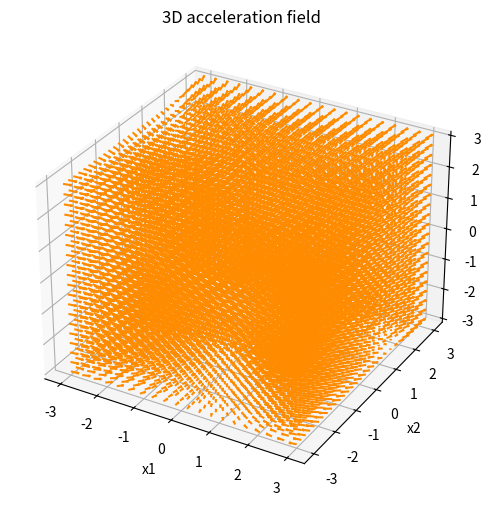

Generate this figure with matplotlib: (Note: this script raises an exception after producing the figure.)
# -*- coding: utf-8 -*-
"""
Created on Mon Sep  8 18:50:02 2025

[redacted]
"""

import matplotlib.pyplot as plt
import numpy as np
from mpl_toolkits.mplot3d import Axes3D

def velocity(x):
    x1, x2, x3 = x
    v1 = -x1 -4*x2
    v2 = 2*x1-x1*x2
    v3 = -x3-x1
    return np.array([v1, v2, v3], dtype=float)

#accel field

def acceleration(x):
    x1, x2, x3 = x
    a1 = -7*x1 + 4*x2 + 4*x1*x2
    a2 = -2*x1 - 8*x2 + 4*x2**2 + x1*x2 - 2*x1**2 + x1**2*x2
    a3 = 2*x1 + 4*x2 + x3
    return np.array([a1, a2, a3], dtype=float)

x1_vals = np.linspace(-3,3,20)
x2_vals = np.linspace(-3,3,30)
x3_vals = np.linspace(-3,3,20)

X1,X2,X3 = np.meshgrid(x1_vals, x2_vals, x3_vals)

A1 = np.zeros_like(X1)
A2 = np.zeros_like(X2)
A3 = np.zeros_like(X3)
A4 = np.zeros_like(X1)
A5 = np.zeros_like(X2)
A6 = np.zeros_like(X3)
for i in range(X1.shape[0]):
    for j in range(X1.shape[1]):
        for k in range(X1.shape[2]):
            a1 = acceleration([X1[i,j,k], X2[i,j,k], X3[i,j,k]])
            A1[i,j,k], A2[i,j,k], A3[i,j,k] = a1
            a2 = acceleration([X1[i,j,k], X2[i,j,k], 0.0])
            A4[i,j,k],A5[i,j,k],A6[i,j,k] = a2
            
fig = plt.figure(figsize=(8,6))
ax1 = fig.add_subplot(111, projection="3d")
ax1.quiver(X1, X2, X3, A1, A2, A3, length=0.2, normalize=True, color = "darkorange")

ax1.set_xlabel("x1")
ax1.set_ylabel("x2")
ax1.set_zlabel("x3")
ax1.set_title("3D acceleration field")

plt.figure(figsize=(6,6))
plt.quiver(X1,X2, A4, A5, angles="xy", color = "darkorange")
plt.axis("equal"); plt.grid(True)
plt.show()

